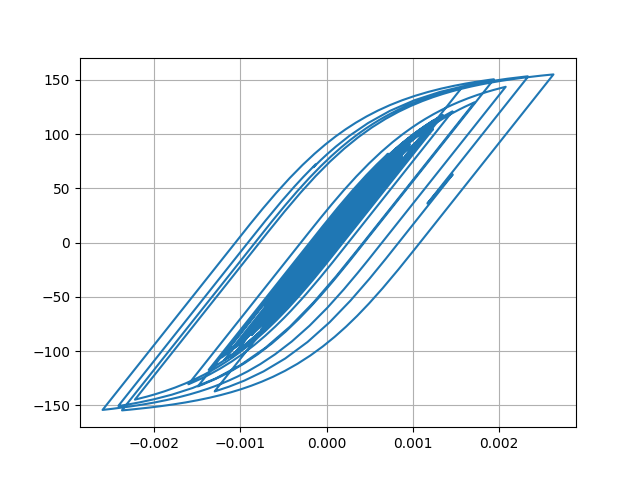

The file beside this chart, header and first rows:
Desplacment, Force
0.0, 0.0
1.1906531427390527e-06, 0.1191
3.639076403281206e-06, 0.3639
5.397064429042301e-06, 0.5397
5.400374025180072e-06, 0.54
3.918741144627704e-06, 0.3919
2.20794238817012e-06, 0.2208
1.6414205280536504e-06, 0.1641
2.6827441762914428e-06, 0.2683
4.659563152987753e-06, 0.466
6.173019383080091e-06, 0.6173
5.76517868715656e-06, 0.5765
2.5896339807857257e-06, 0.259
-3.1638119652138625e-06, -0.3164
-1.0364076503159482e-05, -1.036
-1.786860592875395e-05, -1.787
-2.517803137744663e-05, -2.518
-3.242189386616051e-05, -3.242
-3.987085333848443e-05, -3.986
-4.749963118364685e-05, -4.749
-5.4923079986265606e-05, -5.49
-6.110596752086061e-05, -6.108
-6.481063478735428e-05, -6.477
-6.531987659980063e-05, -6.528
-6.302690811678478e-05, -6.299
-5.9096417429358845e-05, -5.906
-5.462357255568382e-05, -5.459
-5.0573597123493146e-05, -5.054
-4.7431300463740985e-05, -4.739
-4.534614337180329e-05, -4.531
-4.42902364250871e-05, -4.425
-4.375530655935174e-05, -4.372
-4.2653146737801644e-05, -4.262
-3.989658002580559e-05, -3.986
-3.496294155208448e-05, -3.493
-2.7842373818859377e-05, -2.781
-1.9115333542308074e-05, -1.908
-9.275995729250638e-06, -0.9239
1.490947831462218e-06, 0.1528
1.3017809362369122e-05, 1.305
2.4970650189986e-05, 2.501
3.637025248762777e-05, 3.64
4.5865746987710025e-05, 4.589
5.2516863719666105e-05, 5.253
5.693625579152611e-05, 5.695
6.038725983040756e-05, 6.039
6.414682820096406e-05, 6.415
6.903382063628956e-05, 6.903
7.47362281054701e-05, 7.472
8.151207741309109e-05, 8.148
9.055338571151833e-05, 9.049
0.0001033, 10.32
0.0001202, 12
0.0001398, 13.94
0.0001579, 15.74
0.0001703, 16.96
0.0001743, 17.37
0.00017, 16.93
0.000159, 15.83
0.0001443, 14.36
... 2,941 more rows
